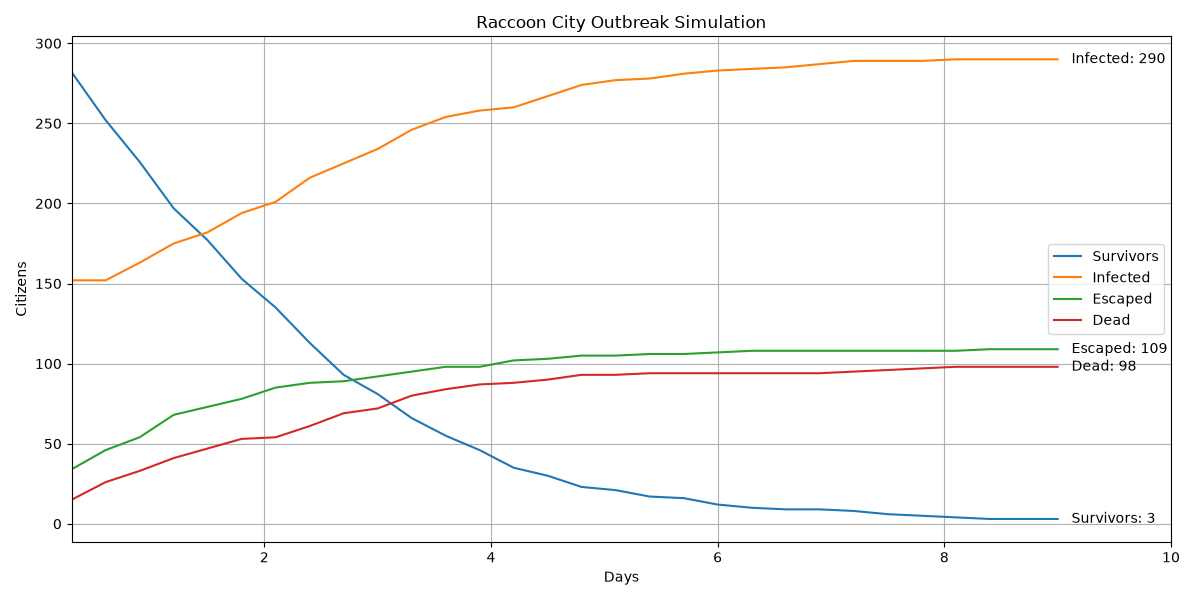

Values plotted in this chart, from the file beside it:
Day, Escaped, Survivors, Exposed, Infected, Dead, Dead_PreInfection, Dead_Infected, Percent_Infected, Percent_Escaped, Percent_Alive_In_City, Food_Remaining, Water_Remaining, Weapons_Remaining, Execution_Time_Seconds
0.3, 34, 282, 17, 152, 15, 15, 0, 30.4, 6.8, 56.4, 0, 0, 0, 0.0
0.6, 46, 252, 24, 152, 26, 26, 0, 30.4, 9.2, 50.4, 0, 0, 0, 0.0
0.9, 54, 226, 24, 163, 33, 33, 0, 32.6, 10.8, 45.2, 0, 0, 0, 0.0
1.2, 68, 197, 19, 175, 41, 41, 0, 35.0, 13.6, 39.4, 0, 0, 0, 0.0
1.5, 73, 177, 21, 182, 47, 47, 0, 36.4, 14.6, 35.4, 0, 0, 0, 0.0
1.8, 78, 153, 22, 194, 53, 53, 0, 38.8, 15.6, 30.6, 0, 0, 0, 0.0
2.1, 85, 135, 25, 201, 54, 54, 0, 40.2, 17.0, 27.0, 0, 0, 0, 0.0
2.4, 88, 113, 22, 216, 61, 61, 0, 43.2, 17.6, 22.6, 0, 0, 0, 0.0
2.7, 89, 93, 24, 225, 69, 69, 0, 45.0, 17.8, 18.6, 0, 0, 0, 0.0
3.0, 92, 81, 21, 234, 72, 72, 0, 46.8, 18.4, 16.2, 0, 0, 0, 0.0
3.3, 95, 66, 13, 246, 80, 80, 0, 49.2, 19.0, 13.2, 0, 0, 0, 0.0
3.6, 98, 55, 9, 254, 84, 84, 0, 50.8, 19.6, 11.0, 0, 0, 0, 0.0
3.9, 98, 46, 11, 258, 87, 87, 0, 51.6, 19.6, 9.2, 0, 0, 0, 0.0
4.2, 102, 35, 15, 260, 88, 88, 0, 52.0, 20.4, 7, 0, 0, 0, 0.0
4.5, 103, 30, 10, 267, 90, 90, 0, 53.4, 20.6, 6.0, 0, 0, 0, 0.0
4.8, 105, 23, 5, 274, 93, 93, 0, 54.8, 21.0, 4.6, 0, 0, 0, 0.0
5.1, 105, 21, 4, 277, 93, 93, 0, 55.4, 21.0, 4.2, 0, 0, 0, 0.0
5.4, 106, 17, 5, 278, 94, 94, 0, 55.6, 21.2, 3.4, 0, 0, 0, 0.0
5.7, 106, 16, 3, 281, 94, 94, 0, 56.2, 21.2, 3.2, 0, 0, 0, 0.0
6.0, 107, 12, 4, 283, 94, 94, 0, 56.6, 21.4, 2.4, 0, 0, 0, 0.0
6.3, 108, 10, 4, 284, 94, 94, 0, 56.8, 21.6, 2.0, 0, 0, 0, 0.0
6.6, 108, 9, 4, 285, 94, 94, 0, 57, 21.6, 1.8, 0, 0, 0, 0.0
6.9, 108, 9, 2, 287, 94, 94, 0, 57.4, 21.6, 1.8, 0, 0, 0, 0.0
7.2, 108, 8, 0, 289, 95, 95, 0, 57.8, 21.6, 1.6, 0, 0, 0, 0.0
7.5, 108, 6, 1, 289, 96, 96, 0, 57.8, 21.6, 1.2, 0, 0, 0, 0.0
7.8, 108, 5, 1, 289, 97, 97, 0, 57.8, 21.6, 1.0, 0, 0, 0, 0.0
8.1, 108, 4, 0, 290, 98, 98, 0, 58, 21.6, 0.8, 0, 0, 0, 0.0
8.4, 109, 3, 0, 290, 98, 98, 0, 58, 21.8, 0.6, 0, 0, 0, 0.0
8.7, 109, 3, 0, 290, 98, 98, 0, 58, 21.8, 0.6, 0, 0, 0, 0.0
9.0, 109, 3, 0, 290, 98, 98, 0, 58, 21.8, 0.6, 0, 0, 0, 63.16
